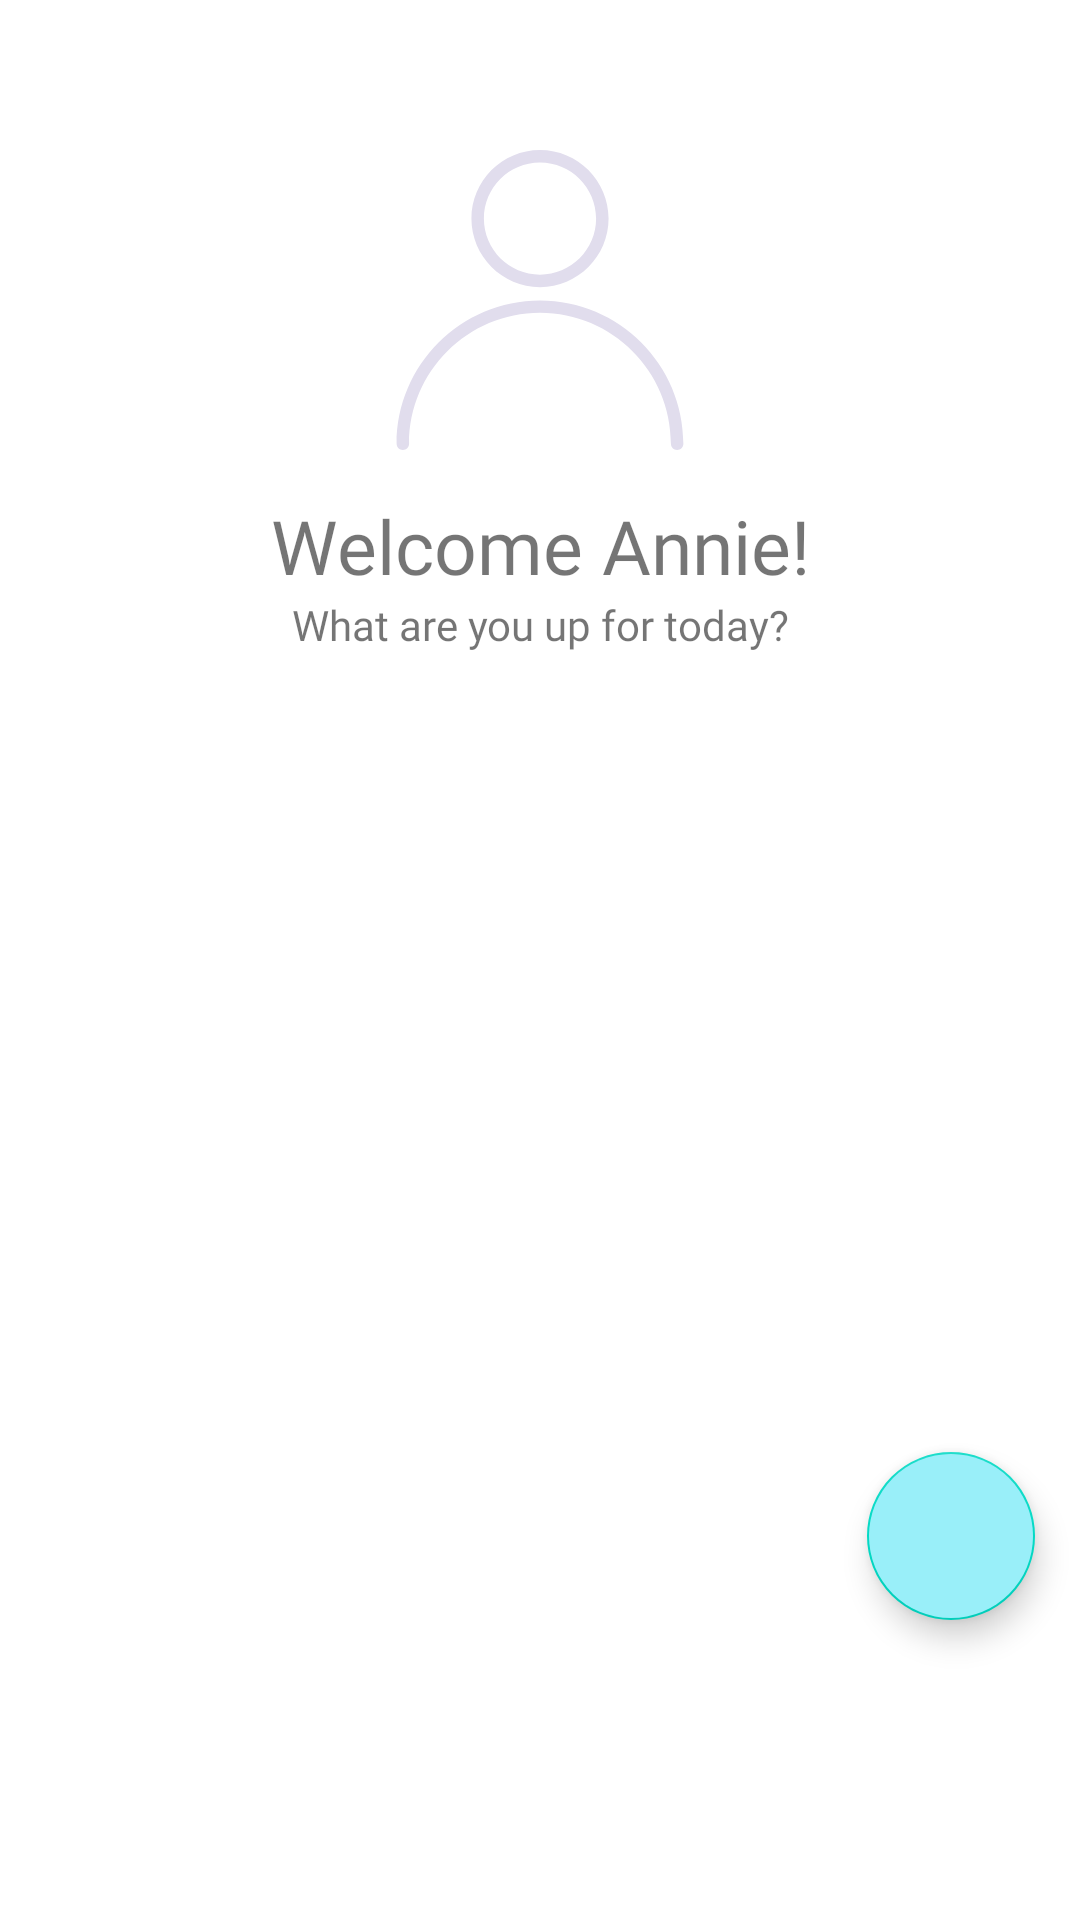

Here is an Android app screen rendered from its layout file. Give the layout XML and the strings, colors and styles it references.
<!-- AndroidManifest.xml: application theme Theme.CollApp -->
<!-- res/layout/fragment_home.xml -->
<?xml version="1.0" encoding="utf-8"?>
<LinearLayout xmlns:android="http://schemas.android.com/apk/res/android"
    xmlns:app="http://schemas.android.com/apk/res-auto"
    xmlns:tools="http://schemas.android.com/tools"
    android:id="@+id/home_frag"
    android:layout_width="match_parent"
    android:layout_height="match_parent"
    android:orientation="vertical"
    tools:context=".ui.home.HomeFragment">

    <androidx.constraintlayout.widget.ConstraintLayout
        android:layout_width="match_parent"
        android:layout_height="wrap_content">

        <ImageView
            android:id="@+id/imageView"
            android:layout_width="70dp"
            android:layout_height="70dp"

            android:layout_marginStart="20dp"
            android:layout_marginTop="15dp"
            android:src="@drawable/png_logo_collapp2"
            app:layout_constraintStart_toStartOf="parent"
            app:layout_constraintTop_toTopOf="parent" />

        <ImageView
            android:id="@+id/iv_image_project"
            android:layout_width="100dp"
            android:layout_height="100dp"
            android:layout_gravity="center"
            android:layout_marginTop="50dp"
            android:src="@drawable/ic_user"
            app:layout_constraintEnd_toEndOf="parent"
            app:layout_constraintStart_toStartOf="parent"
            app:layout_constraintTop_toTopOf="parent" />

        <LinearLayout
            android:layout_width="match_parent"
            android:layout_height="100dp"
            android:orientation="vertical"
            app:layout_constraintTop_toBottomOf="@+id/iv_image_project">

            <TextView
                android:id="@+id/tv_welcome"
                android:layout_width="match_parent"
                android:layout_height="wrap_content"
                android:layout_marginTop="15dp"
                android:fontFamily="@font/samantha"
                android:text="Welcome Annie!"
                android:textAlignment="center"
                android:textSize="25sp" />

            <TextView
                android:layout_width="match_parent"
                android:layout_height="wrap_content"
                android:fontFamily="@font/roboto_light"
                android:text="What are you up for today?"
                android:textAlignment="center" />


        </LinearLayout>
    </androidx.constraintlayout.widget.ConstraintLayout>

    <androidx.coordinatorlayout.widget.CoordinatorLayout
        android:layout_width="match_parent"
        android:layout_height="match_parent">

        <LinearLayout
            android:layout_width="match_parent"
            android:layout_height="match_parent"
            android:orientation="vertical">

            <LinearLayout
                android:layout_width="match_parent"
                android:layout_height="450dp"
                android:layout_marginLeft="40dp"
                android:layout_marginRight="40dp"
                android:orientation="vertical">

                <ListView
                    android:id="@+id/list_projects"
                    android:layout_width="match_parent"
                    android:layout_height="0dp"
                    android:layout_weight="1"
                    android:divider="@null"
                    android:dividerHeight="15dp"
                    android:fadeScrollbars="true"
                    android:scrollbarAlwaysDrawVerticalTrack="true"
                    android:scrollbars="vertical"
                    android:clipToPadding="false"
                    />
            </LinearLayout>

        </LinearLayout>


        <com.google.android.material.floatingactionbutton.FloatingActionButton
            android:id="@+id/float_add_stage"
            android:layout_width="wrap_content"
            android:layout_height="wrap_content"
            android:layout_gravity="bottom|end"
            android:layout_marginRight="15dp"
            android:layout_marginBottom="100dp"
            android:backgroundTint="#99EFF9"
            app:srcCompat="@drawable/ic_add" />
    </androidx.coordinatorlayout.widget.CoordinatorLayout>


</LinearLayout>
<!-- resources referenced by this layout -->
<resources>
  <!-- drawable ic_user (drawable) -->
  <vector xmlns:android="http://schemas.android.com/apk/res/android"
      android:width="513.323dp"
      android:height="513.323dp"
      android:viewportWidth="513.323"
      android:viewportHeight="513.323">
    <path
        android:fillColor="#E1DDED"
        android:pathData="M256.661,257.323c-135.275,0 -245.333,110.059 -245.333,245.333c0,5.888 4.779,10.667 10.667,10.667s10.667,-4.779 10.667,-10.667c0,-123.52 100.48,-224 224,-224s224,100.48 224,224c0,5.888 4.779,10.667 10.667,10.667c5.888,0 10.667,-4.779 10.667,-10.667C501.995,367.36 391.936,257.323 256.661,257.323z"/>
    <path
        android:fillColor="#E1DDED"
        android:pathData="M256.661,0c-64.683,0 -117.333,52.629 -117.333,117.333s52.651,117.333 117.333,117.333s117.333,-52.629 117.333,-117.333S321.344,0 256.661,0zM256.661,213.333c-52.928,0 -96,-43.072 -96,-96s43.072,-96 96,-96c52.928,0 96,43.072 96,96S309.589,213.333 256.661,213.333z"/>
  </vector>
  <style name="Theme.CollApp" parent="Theme.MaterialComponents.Light.DarkActionBar">
          
          <item name="colorPrimary">#BEBEBE</item>
          <item name="colorPrimaryVariant">@color/purple_700</item>
          <item name="colorOnPrimary">@color/white</item>
          
          <item name="colorSecondary">@color/teal_200</item>
          <item name="colorSecondaryVariant">@color/teal_700</item>
          <item name="colorOnSecondary">@color/black</item>
          
          
          
         
      </style>
  <color name="purple_700">#FF3700B3</color>
  <color name="white">#FFFFFFFF</color>
  <color name="teal_200">#FF03DAC5</color>
  <color name="teal_700">#FF018786</color>
  <color name="black">#FF000000</color>
</resources>
